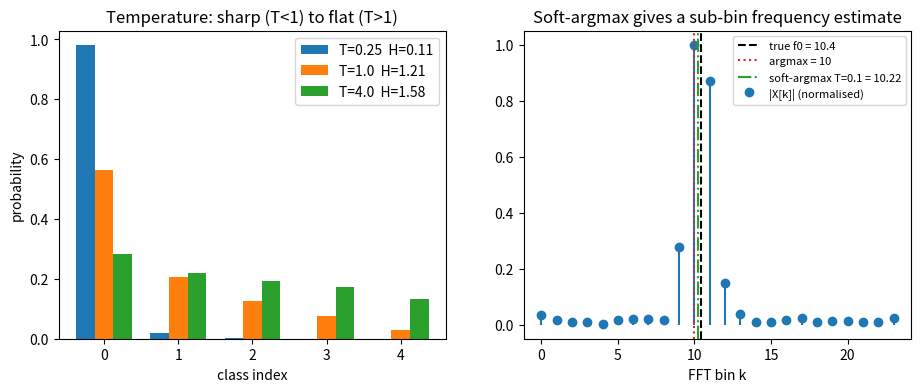

Write Python code to recreate this figure.
"""
Day 129 - Consolidation: the softmax / exponential-normalisation thread.

Left : softmax of fixed logits at several temperatures T (T->0 is argmax, T->inf is uniform),
       plus the entropy of each distribution.
Right: soft-argmax over an FFT magnitude spectrum. A tone at 10.4 bins falls between bins; hard argmax
       says 10, soft-argmax (softmax-weighted mean of bin index) recovers a sub-bin estimate.
"""
import numpy as np
import matplotlib.pyplot as plt

np.random.seed(42)

def softmax(z, T=1.0):
    z = np.asarray(z, dtype=float) / T
    z = z - z.max()                      # max-subtraction: the stability trick
    e = np.exp(z)
    return e / e.sum()

# ---- left: temperature sweep ----
logits = np.array([2.0, 1.0, 0.5, 0.0, -1.0])
temps = [0.25, 1.0, 4.0]
ent = {}
fig, ax = plt.subplots(1, 2, figsize=(11, 4))
w = 0.25
for i, T in enumerate(temps):
    p = softmax(logits, T)
    ent[T] = -(p * np.log(p + 1e-12)).sum()
    ax[0].bar(np.arange(5) + (i - 1) * w, p, w, label=f"T={T}  H={ent[T]:.2f}")
ax[0].set_xlabel("class index")
ax[0].set_ylabel("probability")
ax[0].set_title("Temperature: sharp (T<1) to flat (T>1)")
ax[0].legend()

# ---- right: soft-argmax on a spectrum ----
N = 64
f0 = 10.4
n = np.arange(N)
x = np.sin(2 * np.pi * f0 * n / N) + 0.05 * np.random.randn(N)
mag = np.abs(np.fft.rfft(x * np.hanning(N)))
bins = np.arange(len(mag))
hard = int(np.argmax(mag))
# normalise so the temperature is scale-free, then weight the bins
z = mag / mag.max()
soft = {}
for T in (0.05, 0.1, 0.3):
    p = softmax(z, T)
    soft[T] = float((p * bins).sum())
p_best = softmax(z, 0.05)
ax[1].stem(bins[:24], mag[:24] / mag.max(), linefmt="C0-", markerfmt="C0o", basefmt=" ", label="|X[k]| (normalised)")
ax[1].axvline(f0, color="k", ls="--", label=f"true f0 = {f0}")
ax[1].axvline(hard, color="C3", ls=":", label=f"argmax = {hard}")
ax[1].axvline(soft[0.1], color="C2", ls="-.", label=f"soft-argmax T=0.1 = {soft[0.1]:.2f}")
ax[1].set_xlabel("FFT bin k")
ax[1].set_title("Soft-argmax gives a sub-bin frequency estimate")
ax[1].legend(fontsize=8)

plt.savefig("graph_DAY_129.png", dpi=120, bbox_inches="tight")
print("entropy:", {k: round(v, 3) for k, v in ent.items()})
print("hard argmax:", hard, "soft:", {k: round(v, 3) for k, v in soft.items()})
